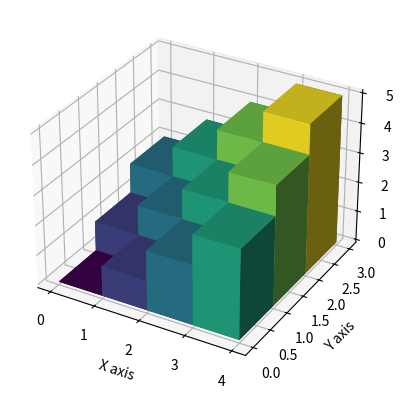

This figure's Python source:
import matplotlib.pyplot as plt
import numpy as np
from mpl_toolkits.mplot3d import Axes3D

# Data for plotting
_x = np.arange(4)
_y = np.arange(3)
_xx, _yy = np.meshgrid(_x, _y)
x, y = _xx.ravel(), _yy.ravel()

top = x + y
bottom = np.zeros_like(top)
width = depth = 1

# Create a figure and a 3D subplot
fig = plt.figure()
ax = fig.add_subplot(111, projection='3d')

# Use the viridis color map for the bars
colors = plt.cm.viridis(top / top.max())

# Plotting the 3D bar chart
ax.bar3d(x, y, bottom, width, depth, top, shade=True, color=colors)

# Set labels
ax.set_xlabel('X axis')
ax.set_ylabel('Y axis')
ax.set_zlabel('Z axis')

# Show the plot
plt.show()

